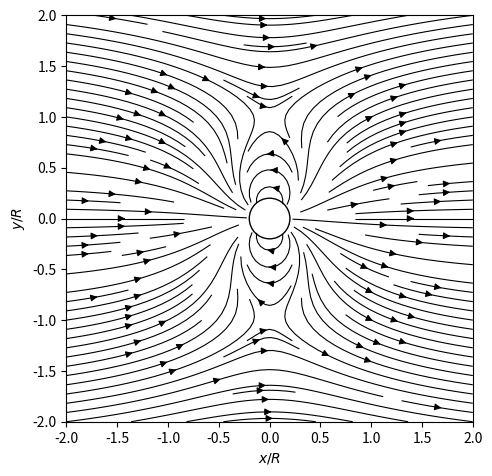
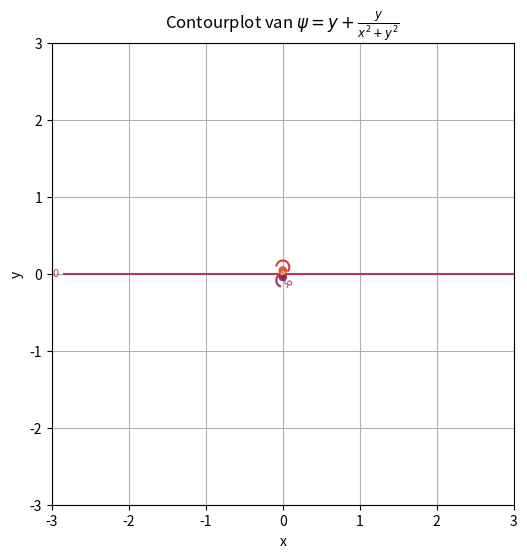

Reproduce these figures in Python, in order.
import numpy as np
import matplotlib.pyplot as plt

# Rooster
x = np.linspace(-2, 2, 500)
y = np.linspace(-2, 2, 500)
X, Y = np.meshgrid(x, y)
R = np.sqrt(X**2 + Y**2)

# Parameters
eps = 1e-2  # om singulariteit te vermijden
cutoff = 0.2  # straal van vortexkern

# Velden
U = 1 + (X**2 - Y**2) / (R**4 + eps)
V = (2*X*Y) / (R**4 + eps)

# Set binnenste kern op 0
U[R < cutoff] = 0
V[R < cutoff] = 0

# Plot
plt.figure(figsize=(5,5))
plt.streamplot(X, Y, U, V, color='black', linewidth=0.8, density=1.5)
plt.gca().add_patch(plt.Circle((0, 0), cutoff, fill=False, color='black', linewidth=1))
plt.xlim(-2, 2)
plt.ylim(-2, 2)
plt.xlabel('$x/R$')
plt.ylabel('$y/R$')
plt.gca().set_aspect('equal')
plt.tight_layout()

plt.savefig("streamlines_dipole.png", dpi=300)


import numpy as np
import matplotlib.pyplot as plt
import matplotlib.cm as cm

# Define grid
x = np.linspace(-3, 3, 400)
y = np.linspace(-3, 3, 400)
X, Y = np.meshgrid(x, y)

# Avoid division by zero at origin
epsilon = 1e-5
R2 = X**2 + Y**2 + epsilon

# Define streamfunction psi = y + y / (x^2 + y^2)
Psi = Y + Y / R2

# Create the plot
fig, ax = plt.subplots(figsize=(6, 6))
contours = ax.contour(X, Y, Psi, levels=20, cmap='inferno')
ax.clabel(contours, inline=True, fontsize=8)
ax.set_title(r"Contourplot van $\psi = y + \frac{y}{x^2 + y^2}$")
ax.set_xlabel("x")
ax.set_ylabel("y")
ax.set_aspect('equal')

plt.grid(True)
plt.savefig("streamlines_dipole2.png", dpi=300)
plt.show()